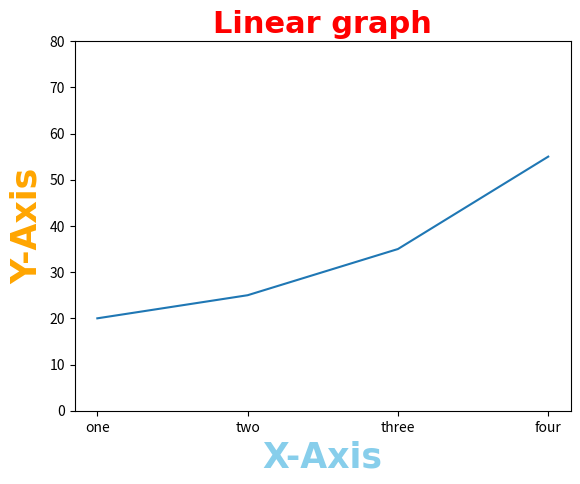

This chart was generated by the following Python code:
print("Data Visualization")
print("Matplotlib customization and styling")
print("Plotting heatmap")
import matplotlib.pyplot as plt

x = [10, 20, 30, 40]
y = [20, 25, 35, 55]

plt.plot(x, y)

font = {"family": "Comic Sans MS", "color": "darkred", "weight": "bold", "size": 22}

plt.title("Linear graph", fontdict=font, loc="center", color="red")
plt.ylabel("Y-Axis", fontdict=font, fontsize=25, color="orange")
plt.xlabel("X-Axis", fontdict=font, fontsize=25, color="skyblue")
plt.ylim(0, 80)
plt.xticks(x, labels=['one', 'two', 'three', 'four'])
plt.show()
